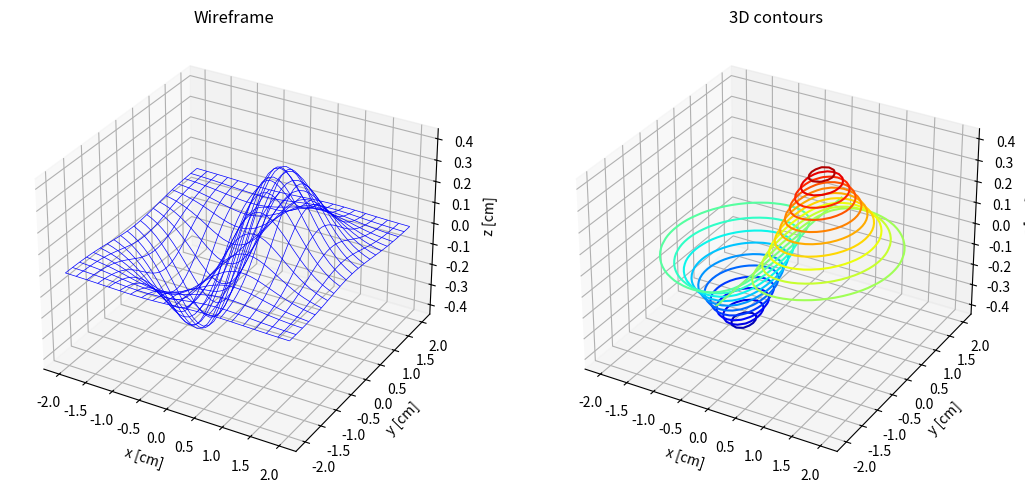

Reproduce this figure in Python. (Note: this script raises an exception after producing the figure.)
"""Tong Su | ENGR 103 ICA 4-3 | 3D wireframe and contours."""
from pathlib import Path
import matplotlib
matplotlib.use("Agg")
import matplotlib.pyplot as plt
import numpy as np

v = np.arange(-2, 2.01, 0.1)
X, Y = np.meshgrid(v, v)
Z = X * np.exp(-X**2 - Y**2)
fig = plt.figure(figsize=(11, 5))
ax1 = fig.add_subplot(121, projection="3d")
ax2 = fig.add_subplot(122, projection="3d")
ax1.plot_wireframe(X, Y, Z, rstride=2, cstride=2, color="blue", linewidth=0.5)
ax2.contour3D(X, Y, Z, 25, cmap="jet")
for ax, title in ((ax1, "Wireframe"), (ax2, "3D contours")):
    ax.set(xlabel="x [cm]", ylabel="y [cm]", zlabel="z [cm]", title=title)
fig.tight_layout()
fig.savefig(Path(__file__).with_name("ICA4_3.png"), dpi=160)
